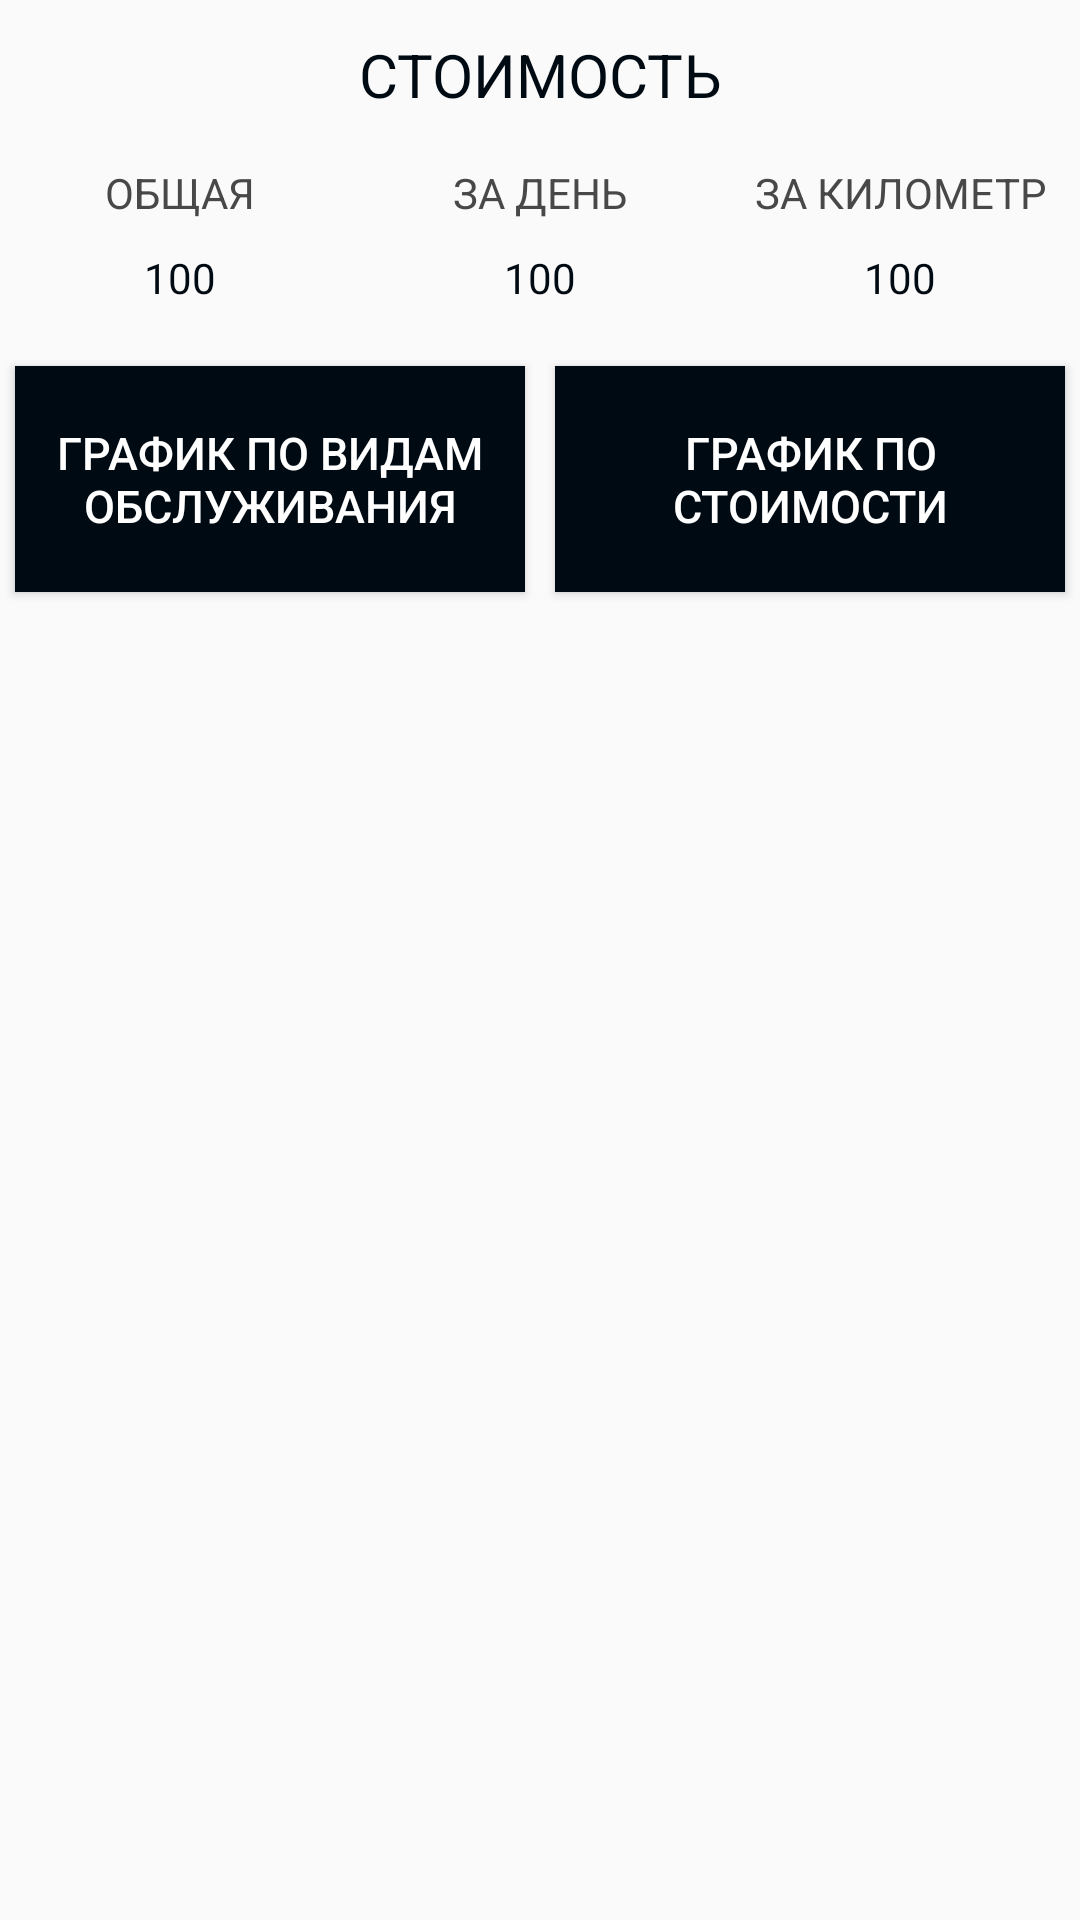

Write the Android layout XML for this screen, with the resource values it uses.
<!-- AndroidManifest.xml: application theme AppTheme -->
<!-- res/layout/fragment_consumables_statistics.xml -->
<?xml version="1.0" encoding="utf-8"?>
<LinearLayout
    xmlns:android="http://schemas.android.com/apk/res/android"
    android:layout_width="match_parent"
    android:layout_height="match_parent"
    android:orientation="vertical"
    android:weightSum="20">

    <TextView
        android:layout_width="match_parent"
        android:layout_height="30dp"
        android:text="Стоимость"
        android:textAllCaps="true"
        android:gravity="center"
        android:layout_margin="10dp"
        android:textColor="@color/colorPrimaryDark"
        android:textSize="20sp">
    </TextView>
    <LinearLayout
        android:layout_width="match_parent"
        android:layout_height="0dp"
        android:layout_weight="2"
        android:weightSum="3"
        android:orientation="horizontal">
        <LinearLayout
            android:layout_weight="1"
            android:layout_width="0dp"
            android:layout_height="match_parent"
            android:weightSum="2"
            android:orientation="vertical">
            <TextView
            android:layout_width="match_parent"
            android:layout_height="wrap_content"
            android:text="Общая"
            android:layout_weight="1"
            android:textAllCaps="true"
            android:gravity="center"
            android:textColor="@color/colorSecondaryLight" />
            <TextView
                android:id="@+id/consumables_statistics_total_price"
                android:layout_width="match_parent"
                android:layout_height="wrap_content"
                android:text="100"
                android:layout_weight="1"
                android:gravity="center"
                android:textColor="@color/colorPrimaryDark" />
        </LinearLayout>
        <LinearLayout
            android:layout_weight="1"
            android:layout_width="0dp"
            android:layout_height="match_parent"
            android:weightSum="2"
            android:orientation="vertical">
            <TextView
                android:layout_width="match_parent"
                android:layout_height="wrap_content"
                android:text="За день"
                android:layout_weight="1"
                android:textAllCaps="true"
                android:gravity="center"
                android:textColor="@color/colorSecondaryLight" />
            <TextView
                android:id="@+id/consumables_statistics_price_per_day"
                android:layout_width="match_parent"
                android:layout_height="wrap_content"
                android:text="100"
                android:layout_weight="1"
                android:gravity="center"
                android:textColor="@color/colorPrimaryDark" />
        </LinearLayout>
        <LinearLayout
            android:layout_weight="1"
            android:layout_width="0dp"
            android:layout_height="match_parent"
            android:weightSum="2"
            android:orientation="vertical">
            <TextView
                android:layout_width="match_parent"
                android:layout_height="wrap_content"
                android:text="За километр"
                android:layout_weight="1"
                android:textAllCaps="true"
                android:gravity="center"
                android:textColor="@color/colorSecondaryLight" />
            <TextView
                android:id="@+id/consumables_statistics_price_per_km"
                android:layout_width="match_parent"
                android:layout_height="wrap_content"
                android:text="100"
                android:layout_weight="1"
                android:gravity="center"
                android:textColor="@color/colorPrimaryDark" />
        </LinearLayout>
    </LinearLayout>
    <LinearLayout
        android:layout_width="match_parent"
        android:layout_height="0dp"
        android:layout_marginTop="10dp"
        android:orientation="horizontal"
        android:weightSum="2"
        android:layout_weight="3">
        <Button
            android:id="@+id/show_chart_by_kind"
            android:layout_width="0dp"
            android:layout_height="match_parent"
            android:layout_weight="1"
            android:layout_gravity="bottom"
            android:text="График по видам обслуживания"
            android:textSize="15sp"
            android:textColor="@android:color/white"
            android:layout_margin="5dp"
            android:background="@drawable/button_style"/>
        <Button
            android:id="@+id/show_chart_by_price"
            android:layout_width="0dp"
            android:layout_height="match_parent"
            android:layout_weight="1"
            android:layout_gravity="bottom"
            android:text="График по стоимости"
            android:textSize="15sp"
            android:textColor="@android:color/white"
            android:layout_margin="5dp"
            android:background="@drawable/button_style"/>
    </LinearLayout>
    <LinearLayout
        android:layout_width="match_parent"
        android:layout_height="0dp"
        android:orientation="vertical"
        android:layout_marginTop="10dp"
        android:layout_weight="15">
        <com.github.mikephil.charting.charts.BarChart
            android:id="@+id/consumables_bar_chart"
            android:layout_width="match_parent"
            android:layout_height="match_parent"
            android:visibility="gone"/>
        <com.github.mikephil.charting.charts.PieChart
            android:id="@+id/consumables_pie_chart"
            android:layout_width="match_parent"
            android:layout_height="match_parent"
            android:visibility="gone"/>
    </LinearLayout>

</LinearLayout>
<!-- resources referenced by this layout -->
<resources>
  <color name="colorPrimaryDark">#000a12</color>
  <color name="colorSecondaryLight">#484848</color>
  <!-- drawable button_style (drawable-v24) -->
  <?xml version="1.0" encoding="utf-8"?>
  <selector xmlns:android="http://schemas.android.com/apk/res/android">
      <item android:state_pressed="true">
          <shape android:shape="rectangle">
              <solid android:color="@color/colorPrimaryLight"/>
          </shape>
      </item>
      <item>
          <shape android:shape="rectangle">
              <solid android:color="@color/colorPrimaryDark"/>
          </shape>
      </item>
  
  </selector>
  <style name="AppTheme" parent="Theme.AppCompat.Light.DarkActionBar">
          
          <item name="colorPrimary">@color/colorPrimary</item>
          <item name="colorPrimaryDark">@color/colorPrimaryDark</item>
          <item name="colorAccent">@color/colorPrimaryLight</item>
      </style>
  <color name="colorPrimaryLight">#636A72</color>
  <color name="colorPrimary">#263238</color>
</resources>
